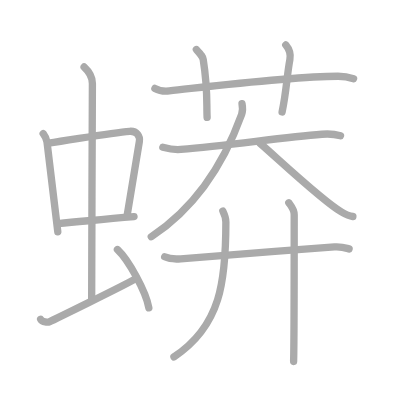
t = 0.00 s
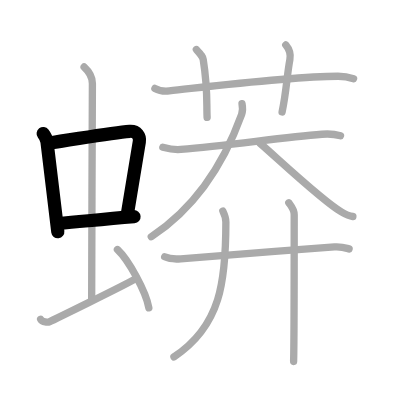
t = 3.00 s
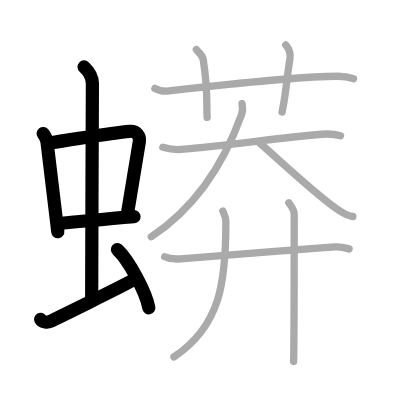
t = 6.00 s
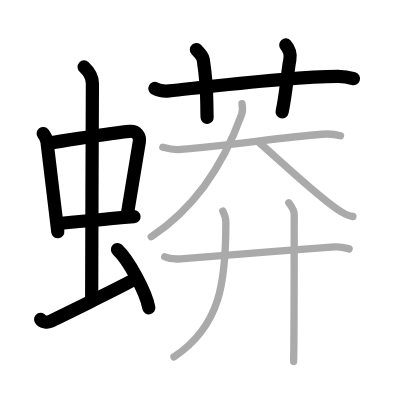
t = 9.00 s
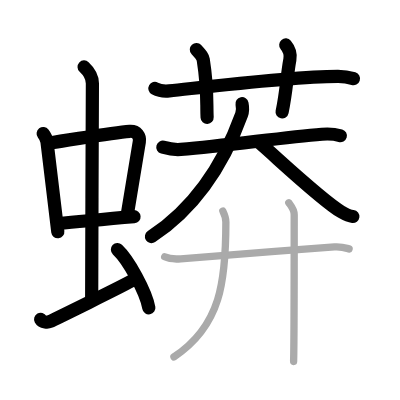
t = 12.00 s
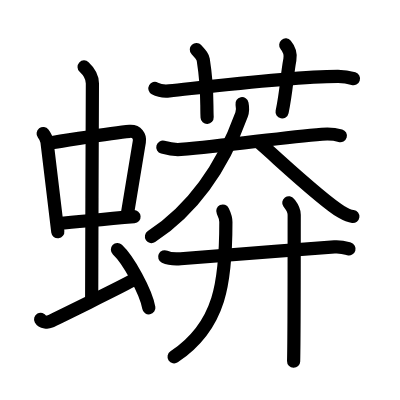
t = 15.00 s

The animated SVG that drew these frames (rendered in a browser with its animation timeline set to each time). Animation: 15 SMIL elements (animate=15); one cycle of 15.00 s.

<?xml version="1.0" standalone="no"?>
<!DOCTYPE svg PUBLIC "-//W3C//DTD SVG 1.1//EN"   "http://www.w3.org/Graphics/SVG/1.1/DTD/svg11.dtd">
<svg width="400px" height="400px"  version="1.1" xmlns="http://www.w3.org/2000/svg">
  <defs>
    <marker id="Triangle" viewBox="0 0 10 10" refX="0" refY="5" markerUnits="strokeWidth" markerWidth="3" style="stroke-opacity:0%;fill:#aaaaaa;" markerHeight="2" orient="auto">
      <path d="M 0 0 L 10 5 L 0 10 z" />
    </marker>
    
    <marker id="Arrow" viewBox="0 0 10 10" refX="5" refY="5" markerUnits="strokeWidth" markerWidth="1.8" style="stroke-opacity:0%;fill:#770000;" markerHeight="2" orient="auto">
      <path d="M 0 4 L 6 4 L 4 1 L 10 5 L 4 9 L 6 6 L 0 6 z" />
        <circle cx="5" cy="5" r="5" />
      </marker>
    
    <marker id="TriangleRed" viewBox="0 0 10 10" refX="0" refY="5" markerUnits="strokeWidth" markerWidth="3" style="stroke-opacity:0%;fill:#CC0000;" markerHeight="2" orient="auto">
      <path d="M 0 0 L 10 5 L 0 10 z" />
    </marker>
    
    <marker id="ArrowRed" viewBox="0 0 10 10" refX="5" refY="5" markerUnits="strokeWidth" markerWidth="1.8" style="stroke-opacity:0%;fill:#CC0000;" markerHeight="2" orient="auto">
      <path d="M 0 4 L 6 4 L 4 1 L 10 5 L 4 9 L 6 6 L 0 6 z" />
        <circle cx="5" cy="5" r="5" />
      </marker>
    
  </defs>
  
  <path style="fill:#ffffff; fill-opacity:100%; fill-rule:evenodd; stroke-width:0;" d="M 0 0 L 400px 0 L 400px 400px L 0 400px L 0 0" />

  <g transform="scale(3.6697247706422 3.6697247706422)">
<path style="fill:none; fill-opacity:0%; fill-rule:evenodd; stroke:#aaaaaa; stroke-opacity:100%; stroke-width: 1.5pt; stroke-linejoin:round; stroke-linecap:round;" d="M11.76 36.4c0.43 0.57 0.96 1.56 1.05 2.3c0.82 6.45 1.76 14.81 2.94 24.45"></path>
<path style="fill:none; fill-opacity:0%; fill-rule:evenodd; stroke:#aaaaaa; stroke-opacity:100%; stroke-width: 1.5pt; stroke-linejoin:round; stroke-linecap:round;" d="M13.22 38.98c6.93-0.97 17.11-2.83 22.13-3.2c1.96-0.14 2.86 1.38 2.62 2.83c-0.83 4.98-1.98 11.84-3.33 20.12"></path>
<path style="fill:none; fill-opacity:0%; fill-rule:evenodd; stroke:#aaaaaa; stroke-opacity:100%; stroke-width: 1.5pt; stroke-linejoin:round; stroke-linecap:round;" d="M15.76 60.93c7.74-0.68 11.99-1.18 20.76-1.89"></path>
<path style="fill:none; fill-opacity:0%; fill-rule:evenodd; stroke:#aaaaaa; stroke-opacity:100%; stroke-width: 1.5pt; stroke-linejoin:round; stroke-linecap:round;" d="M22.92 18.25c1.08 1 2.26 2.75 2.26 4.47c0 4.78-0.2 45.28-0.2 58.66"></path>
<path style="fill:none; fill-opacity:0%; fill-rule:evenodd; stroke:#aaaaaa; stroke-opacity:100%; stroke-width: 1.5pt; stroke-linejoin:round; stroke-linecap:round;" d="M11.07 87c0.49 0.89 2.01 0.86 2.5 0.63c0.49-0.22 20.03-9.73 23.07-11.51"></path>
<path style="fill:none; fill-opacity:0%; fill-rule:evenodd; stroke:#aaaaaa; stroke-opacity:100%; stroke-width: 1.5pt; stroke-linejoin:round; stroke-linecap:round;" d="M32 68c3.02 2.81 7.8 11.53 8.56 15.89"></path>
<path style="fill:none; fill-opacity:0%; fill-rule:evenodd; stroke:#aaaaaa; stroke-opacity:100%; stroke-width: 1.5pt; stroke-linejoin:round; stroke-linecap:round;" d="M42.21 24.1c1.23 0.67 2.66 0.8 3.9 0.67c11.31-1.22 32.89-3.89 45.93-3.98c2.05-0.01 3.28 0.32 4.31 0.65"></path>
<path style="fill:none; fill-opacity:0%; fill-rule:evenodd; stroke:#aaaaaa; stroke-opacity:100%; stroke-width: 1.5pt; stroke-linejoin:round; stroke-linecap:round;" d="M53.51 13.5c1.31 1.43 1.73 1.87 1.87 2.75c1.31 8.25 0.86 12 1.06 15.75"></path>
<path style="fill:none; fill-opacity:0%; fill-rule:evenodd; stroke:#aaaaaa; stroke-opacity:100%; stroke-width: 1.5pt; stroke-linejoin:round; stroke-linecap:round;" d="M77.87 12.25c0.84 1 1.4 2.52 1.12 4c-0.84 4.5-0.91 8.5-2.12 14.25"></path>
<path style="fill:none; fill-opacity:0%; fill-rule:evenodd; stroke:#aaaaaa; stroke-opacity:100%; stroke-width: 1.5pt; stroke-linejoin:round; stroke-linecap:round;" d="M44.37 40.11c1.4 0.39 3.08 0.77 4.88 0.61c13.57-1.22 27.62-3.22 38.48-4.14c1.87-0.16 3.37-0.08 5.06 0.42"></path>
<path style="fill:none; fill-opacity:0%; fill-rule:evenodd; stroke:#aaaaaa; stroke-opacity:100%; stroke-width: 1.5pt; stroke-linejoin:round; stroke-linecap:round;" d="M65.95 28.25c0.24 1.21 0.24 1.95-0.11 2.93c-5.54 15.3-13.87 26.23-24.62 33.32"></path>
<path style="fill:none; fill-opacity:0%; fill-rule:evenodd; stroke:#aaaaaa; stroke-opacity:100%; stroke-width: 1.5pt; stroke-linejoin:round; stroke-linecap:round;" d="M70.81 39c5.13 4.44 17.09 15.77 22.21 18.74c1.74 1.01 2.35 1.16 3.14 1.26"></path>
<path style="fill:none; fill-opacity:0%; fill-rule:evenodd; stroke:#aaaaaa; stroke-opacity:100%; stroke-width: 1.5pt; stroke-linejoin:round; stroke-linecap:round;" d="M44.88 69.98c1.14 0.54 3.22 0.63 4.36 0.54c11.84-0.91 28.26-2.27 41.91-3.23c1.89-0.13 3.03 0.26 3.98 0.53"></path>
<path style="fill:none; fill-opacity:0%; fill-rule:evenodd; stroke:#aaaaaa; stroke-opacity:100%; stroke-width: 1.5pt; stroke-linejoin:round; stroke-linecap:round;" d="M60.72 57.5c0.41 0.85 0.83 1.74 0.83 2.99c0 16.01-1.3 28.26-14.15 36.76"></path>
<path style="fill:none; fill-opacity:0%; fill-rule:evenodd; stroke:#aaaaaa; stroke-opacity:100%; stroke-width: 1.5pt; stroke-linejoin:round; stroke-linecap:round;" d="M78.7 55.25c0.52 0.72 1.47 1.75 1.47 3.25c0 6.75 0 33.75-0.16 40"></path>

<path style="fill:none; fill-opacity:0%; fill-rule:evenodd; stroke:#000000; stroke-opacity:100%; stroke-width: 2.7pt; stroke-linejoin:round; stroke-linecap:round;" d="M11.76 36.4c0.43 0.57 0.96 1.56 1.05 2.3c0.82 6.45 1.76 14.81 2.94 24.45" pathLength="100" stroke-dashoffset="100" stroke-dasharray="100 105"><animate id="dashAnim1" attributeName="stroke-dashoffset" from="100" to="0" dur="1s" calcMode="linear" fill="freeze"/></path>
<path style="fill:none; fill-opacity:0%; fill-rule:evenodd; stroke:#000000; stroke-opacity:100%; stroke-width: 2.7pt; stroke-linejoin:round; stroke-linecap:round;" d="M13.22 38.98c6.93-0.97 17.11-2.83 22.13-3.2c1.96-0.14 2.86 1.38 2.62 2.83c-0.83 4.98-1.98 11.84-3.33 20.12" pathLength="100" stroke-dashoffset="100" stroke-dasharray="100 105"><animate id="dashAnim2" attributeName="stroke-dashoffset" from="100" to="0" dur="1s" calcMode="linear" begin="dashAnim1.end" fill="freeze"/></path>
<path style="fill:none; fill-opacity:0%; fill-rule:evenodd; stroke:#000000; stroke-opacity:100%; stroke-width: 2.7pt; stroke-linejoin:round; stroke-linecap:round;" d="M15.76 60.93c7.74-0.68 11.99-1.18 20.76-1.89" pathLength="100" stroke-dashoffset="100" stroke-dasharray="100 105"><animate id="dashAnim3" attributeName="stroke-dashoffset" from="100" to="0" dur="1s" calcMode="linear" begin="dashAnim2.end" fill="freeze"/></path>
<path style="fill:none; fill-opacity:0%; fill-rule:evenodd; stroke:#000000; stroke-opacity:100%; stroke-width: 2.7pt; stroke-linejoin:round; stroke-linecap:round;" d="M22.92 18.25c1.08 1 2.26 2.75 2.26 4.47c0 4.78-0.2 45.28-0.2 58.66" pathLength="100" stroke-dashoffset="100" stroke-dasharray="100 105"><animate id="dashAnim4" attributeName="stroke-dashoffset" from="100" to="0" dur="1s" calcMode="linear" begin="dashAnim3.end" fill="freeze"/></path>
<path style="fill:none; fill-opacity:0%; fill-rule:evenodd; stroke:#000000; stroke-opacity:100%; stroke-width: 2.7pt; stroke-linejoin:round; stroke-linecap:round;" d="M11.07 87c0.49 0.89 2.01 0.86 2.5 0.63c0.49-0.22 20.03-9.73 23.07-11.51" pathLength="100" stroke-dashoffset="100" stroke-dasharray="100 105"><animate id="dashAnim5" attributeName="stroke-dashoffset" from="100" to="0" dur="1s" calcMode="linear" begin="dashAnim4.end" fill="freeze"/></path>
<path style="fill:none; fill-opacity:0%; fill-rule:evenodd; stroke:#000000; stroke-opacity:100%; stroke-width: 2.7pt; stroke-linejoin:round; stroke-linecap:round;" d="M32 68c3.02 2.81 7.8 11.53 8.56 15.89" pathLength="100" stroke-dashoffset="100" stroke-dasharray="100 105"><animate id="dashAnim6" attributeName="stroke-dashoffset" from="100" to="0" dur="1s" calcMode="linear" begin="dashAnim5.end" fill="freeze"/></path>
<path style="fill:none; fill-opacity:0%; fill-rule:evenodd; stroke:#000000; stroke-opacity:100%; stroke-width: 2.7pt; stroke-linejoin:round; stroke-linecap:round;" d="M42.21 24.1c1.23 0.67 2.66 0.8 3.9 0.67c11.31-1.22 32.89-3.89 45.93-3.98c2.05-0.01 3.28 0.32 4.31 0.65" pathLength="100" stroke-dashoffset="100" stroke-dasharray="100 105"><animate id="dashAnim7" attributeName="stroke-dashoffset" from="100" to="0" dur="1s" calcMode="linear" begin="dashAnim6.end" fill="freeze"/></path>
<path style="fill:none; fill-opacity:0%; fill-rule:evenodd; stroke:#000000; stroke-opacity:100%; stroke-width: 2.7pt; stroke-linejoin:round; stroke-linecap:round;" d="M53.51 13.5c1.31 1.43 1.73 1.87 1.87 2.75c1.31 8.25 0.86 12 1.06 15.75" pathLength="100" stroke-dashoffset="100" stroke-dasharray="100 105"><animate id="dashAnim8" attributeName="stroke-dashoffset" from="100" to="0" dur="1s" calcMode="linear" begin="dashAnim7.end" fill="freeze"/></path>
<path style="fill:none; fill-opacity:0%; fill-rule:evenodd; stroke:#000000; stroke-opacity:100%; stroke-width: 2.7pt; stroke-linejoin:round; stroke-linecap:round;" d="M77.87 12.25c0.84 1 1.4 2.52 1.12 4c-0.84 4.5-0.91 8.5-2.12 14.25" pathLength="100" stroke-dashoffset="100" stroke-dasharray="100 105"><animate id="dashAnim9" attributeName="stroke-dashoffset" from="100" to="0" dur="1s" calcMode="linear" begin="dashAnim8.end" fill="freeze"/></path>
<path style="fill:none; fill-opacity:0%; fill-rule:evenodd; stroke:#000000; stroke-opacity:100%; stroke-width: 2.7pt; stroke-linejoin:round; stroke-linecap:round;" d="M44.37 40.11c1.4 0.39 3.08 0.77 4.88 0.61c13.57-1.22 27.62-3.22 38.48-4.14c1.87-0.16 3.37-0.08 5.06 0.42" pathLength="100" stroke-dashoffset="100" stroke-dasharray="100 105"><animate id="dashAnim10" attributeName="stroke-dashoffset" from="100" to="0" dur="1s" calcMode="linear" begin="dashAnim9.end" fill="freeze"/></path>
<path style="fill:none; fill-opacity:0%; fill-rule:evenodd; stroke:#000000; stroke-opacity:100%; stroke-width: 2.7pt; stroke-linejoin:round; stroke-linecap:round;" d="M65.95 28.25c0.24 1.21 0.24 1.95-0.11 2.93c-5.54 15.3-13.87 26.23-24.62 33.32" pathLength="100" stroke-dashoffset="100" stroke-dasharray="100 105"><animate id="dashAnim11" attributeName="stroke-dashoffset" from="100" to="0" dur="1s" calcMode="linear" begin="dashAnim10.end" fill="freeze"/></path>
<path style="fill:none; fill-opacity:0%; fill-rule:evenodd; stroke:#000000; stroke-opacity:100%; stroke-width: 2.7pt; stroke-linejoin:round; stroke-linecap:round;" d="M70.81 39c5.13 4.44 17.09 15.77 22.21 18.74c1.74 1.01 2.35 1.16 3.14 1.26" pathLength="100" stroke-dashoffset="100" stroke-dasharray="100 105"><animate id="dashAnim12" attributeName="stroke-dashoffset" from="100" to="0" dur="1s" calcMode="linear" begin="dashAnim11.end" fill="freeze"/></path>
<path style="fill:none; fill-opacity:0%; fill-rule:evenodd; stroke:#000000; stroke-opacity:100%; stroke-width: 2.7pt; stroke-linejoin:round; stroke-linecap:round;" d="M44.88 69.98c1.14 0.54 3.22 0.63 4.36 0.54c11.84-0.91 28.26-2.27 41.91-3.23c1.89-0.13 3.03 0.26 3.98 0.53" pathLength="100" stroke-dashoffset="100" stroke-dasharray="100 105"><animate id="dashAnim13" attributeName="stroke-dashoffset" from="100" to="0" dur="1s" calcMode="linear" begin="dashAnim12.end" fill="freeze"/></path>
<path style="fill:none; fill-opacity:0%; fill-rule:evenodd; stroke:#000000; stroke-opacity:100%; stroke-width: 2.7pt; stroke-linejoin:round; stroke-linecap:round;" d="M60.72 57.5c0.41 0.85 0.83 1.74 0.83 2.99c0 16.01-1.3 28.26-14.15 36.76" pathLength="100" stroke-dashoffset="100" stroke-dasharray="100 105"><animate id="dashAnim14" attributeName="stroke-dashoffset" from="100" to="0" dur="1s" calcMode="linear" begin="dashAnim13.end" fill="freeze"/></path>
<path style="fill:none; fill-opacity:0%; fill-rule:evenodd; stroke:#000000; stroke-opacity:100%; stroke-width: 2.7pt; stroke-linejoin:round; stroke-linecap:round;" d="M78.7 55.25c0.52 0.72 1.47 1.75 1.47 3.25c0 6.75 0 33.75-0.16 40" pathLength="100" stroke-dashoffset="100" stroke-dasharray="100 105"><animate id="dashAnim15" attributeName="stroke-dashoffset" from="100" to="0" dur="1s" calcMode="linear" begin="dashAnim14.end" fill="freeze"/></path>

</g>

</svg>  
          
